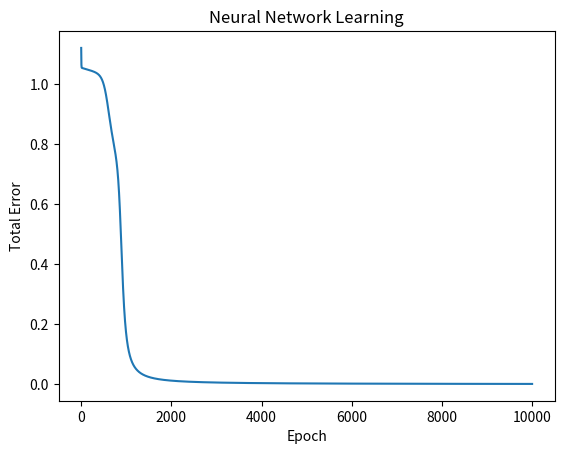

The script that saved this image:
# Visualizing neural network learning

import math
import matplotlib.pyplot as plt


# =========================
# Activation function
# =========================

def sigmoid(z):
    return 1 / (1 + math.exp(-z))


def sigmoid_derivative(output):
    return output * (1 - output)


# =========================
# XOR dataset
# =========================

X = [
    [0, 0],
    [0, 1],
    [1, 0],
    [1, 1]
]

y = [0, 1, 1, 0]


# =========================
# Starting parameters
# =========================

w1 = 0.5
w2 = 0.5
b1 = 0

w3 = -0.5
w4 = 1
b2 = 0

output_w1 = 0.5
output_w2 = 0.5
output_bias = 0

learning_rate = 0.5


# Store error values

errors = []


# =========================
# Training
# =========================

for epoch in range(10000):

    total_error = 0


    for inputs, target in zip(X, y):

        x1 = inputs[0]
        x2 = inputs[1]


        # -------------------------
        # Forward propagation
        # -------------------------

        z1 = x1 * w1 + x2 * w2 + b1
        hidden1 = sigmoid(z1)


        z2 = x1 * w3 + x2 * w4 + b2
        hidden2 = sigmoid(z2)


        output_z = (
            hidden1 * output_w1
            + hidden2 * output_w2
            + output_bias
        )

        output = sigmoid(output_z)


        # -------------------------
        # Error
        # -------------------------

        error = target - output

        total_error += error ** 2


        # -------------------------
        # Backpropagation
        # -------------------------

        output_gradient = (
            (output - target)
            * sigmoid_derivative(output)
        )


        output_w1_gradient = (
            output_gradient * hidden1
        )

        output_w2_gradient = (
            output_gradient * hidden2
        )

        output_bias_gradient = output_gradient


        hidden1_gradient = (
            output_gradient
            * output_w1
            * sigmoid_derivative(hidden1)
        )

        hidden2_gradient = (
            output_gradient
            * output_w2
            * sigmoid_derivative(hidden2)
        )


        # -------------------------
        # Update output layer
        # -------------------------

        output_w1 -= learning_rate * output_w1_gradient

        output_w2 -= learning_rate * output_w2_gradient

        output_bias -= learning_rate * output_bias_gradient


        # -------------------------
        # Update hidden layer
        # -------------------------

        w1 -= learning_rate * hidden1_gradient * x1

        w2 -= learning_rate * hidden1_gradient * x2

        b1 -= learning_rate * hidden1_gradient


        w3 -= learning_rate * hidden2_gradient * x1

        w4 -= learning_rate * hidden2_gradient * x2

        b2 -= learning_rate * hidden2_gradient


    # Save error

    errors.append(total_error)


# =========================
# Plot learning curve
# =========================

plt.plot(errors)

plt.xlabel("Epoch")

plt.ylabel("Total Error")

plt.title("Neural Network Learning")

plt.show()
